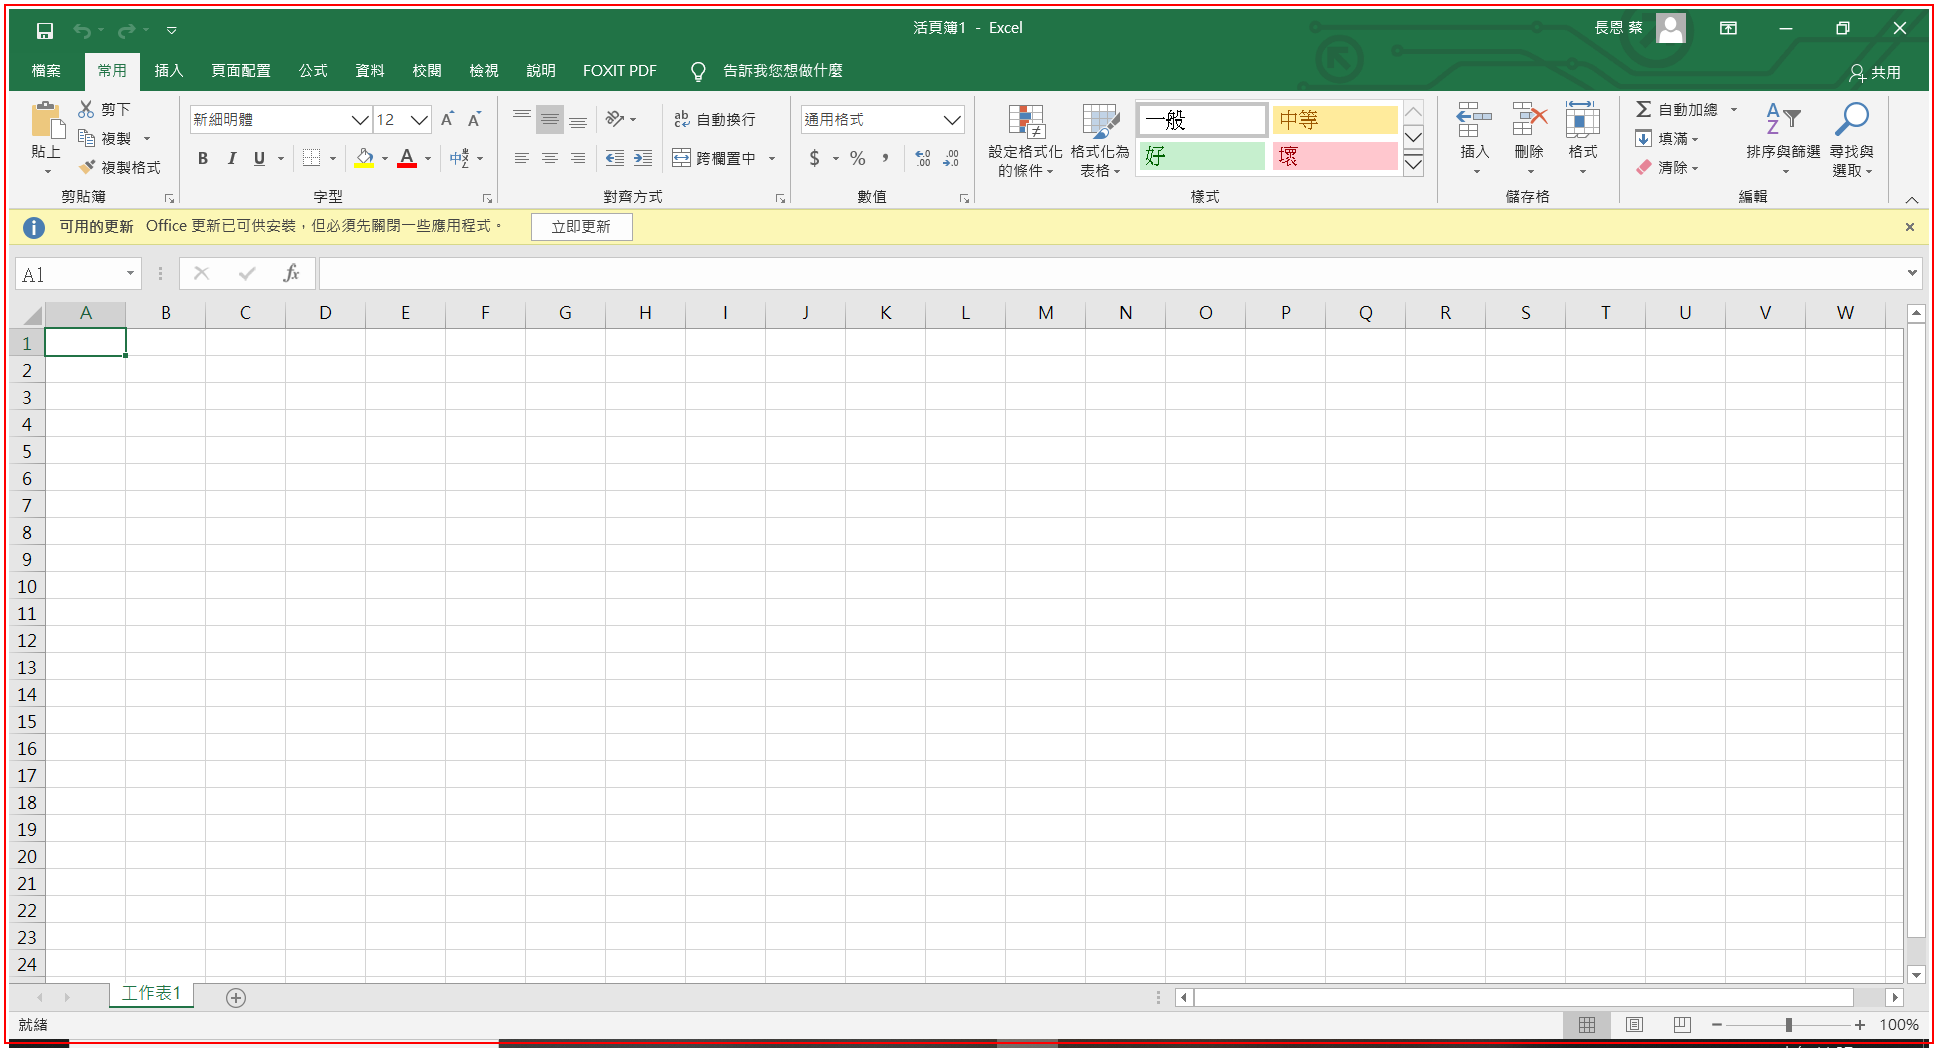
Workflow: ImageInSMTPMailBody

Step 1: screenshot-of of 'saplogon.exe SAP'
